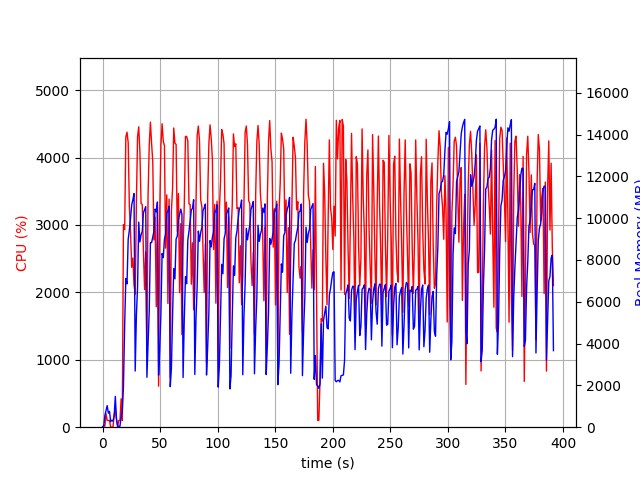

The data file committed next to this chart (first rows):
elapsed_time, nproc, cpu, mem_real, mem_virtual
3.552436828613281e-05, 1, 0.0, 8.848, 2535
1.007, 2, 28.8, 48.36, 156.9
2.014, 4, 13.9, 559.9, 2282
3.022, 4, 200.2, 798.2, 2614
4.031, 5, 101.1, 1033, 3141
5.04, 3, 99.2, 672.0, 2160
6.048, 3, 100.2, 757.2, 2272
7.056, 3, 1.0, 270.6, 1630
8.065, 3, 2.0, 332.5, 1690
9.074, 3, 1.0, 286.7, 1646
10.08, 4, 182.6, 547.7, 2276
11.1, 10, 258.9, 1474, 4789
12.11, 4, 105.0, 418.4, 2093
13.12, 1, 10.9, 46.46, 619.7
14.12, 1, 99.2, 46.46, 619.7
15.13, 1, 100.3, 46.46, 619.7
16.14, 1, 420.7, 510.7, 6000
17.15, 1, 99.3, 754.9, 6000
18.16, 1, 3005, 1931, 9304
19.21, 1, 2932, 4898, 11184
20.23, 1, 4306, 7119, 16698
21.26, 1, 4376, 6858, 20234
22.27, 1, 4223, 8986, 20234
23.29, 1, 3282, 9426, 20248
24.31, 1, 2893, 10005, 20312
25.34, 1, 2372, 10641, 20312
26.34, 1, 2509, 10886, 20312
27.36, 1, 2115, 11177, 20392
28.36, 1, 1973, 2687, 20392
29.39, 1, 3324, 5348, 20392
30.4, 1, 4304, 6678, 20610
31.43, 1, 4456, 9815, 20896
32.44, 1, 4090, 8861, 20896
33.46, 1, 3318, 9205, 20896
34.48, 1, 3306, 9367, 20896
35.49, 1, 2622, 10261, 20896
36.5, 1, 2042, 10407, 20896
37.52, 1, 2603, 10556, 20896
38.53, 1, 1127, 2389, 20896
39.53, 1, 3434, 3989, 20896
40.56, 1, 4183, 5571, 20920
41.58, 1, 4526, 8830, 21138
42.6, 1, 4210, 8826, 21288
43.62, 1, 3939, 9104, 21288
44.63, 1, 2777, 9373, 21288
45.65, 1, 3117, 10437, 21288
46.67, 1, 1787, 10300, 21288
47.68, 1, 3265, 10775, 21288
48.69, 1, 609.4, 2490, 21288
49.7, 1, 3232, 3778, 21288
50.71, 1, 4182, 5451, 21288
51.73, 1, 4502, 8307, 21426
52.75, 1, 4242, 8110, 21426
53.76, 1, 4178, 8993, 21426
54.77, 1, 2656, 9243, 21426
55.79, 1, 3446, 10261, 21426
56.79, 1, 1836, 10322, 21426
57.8, 1, 3383, 10578, 21426
58.81, 1, 727.4, 1938, 21426
59.82, 1, 3212, 2822, 21426
... 327 more rows
